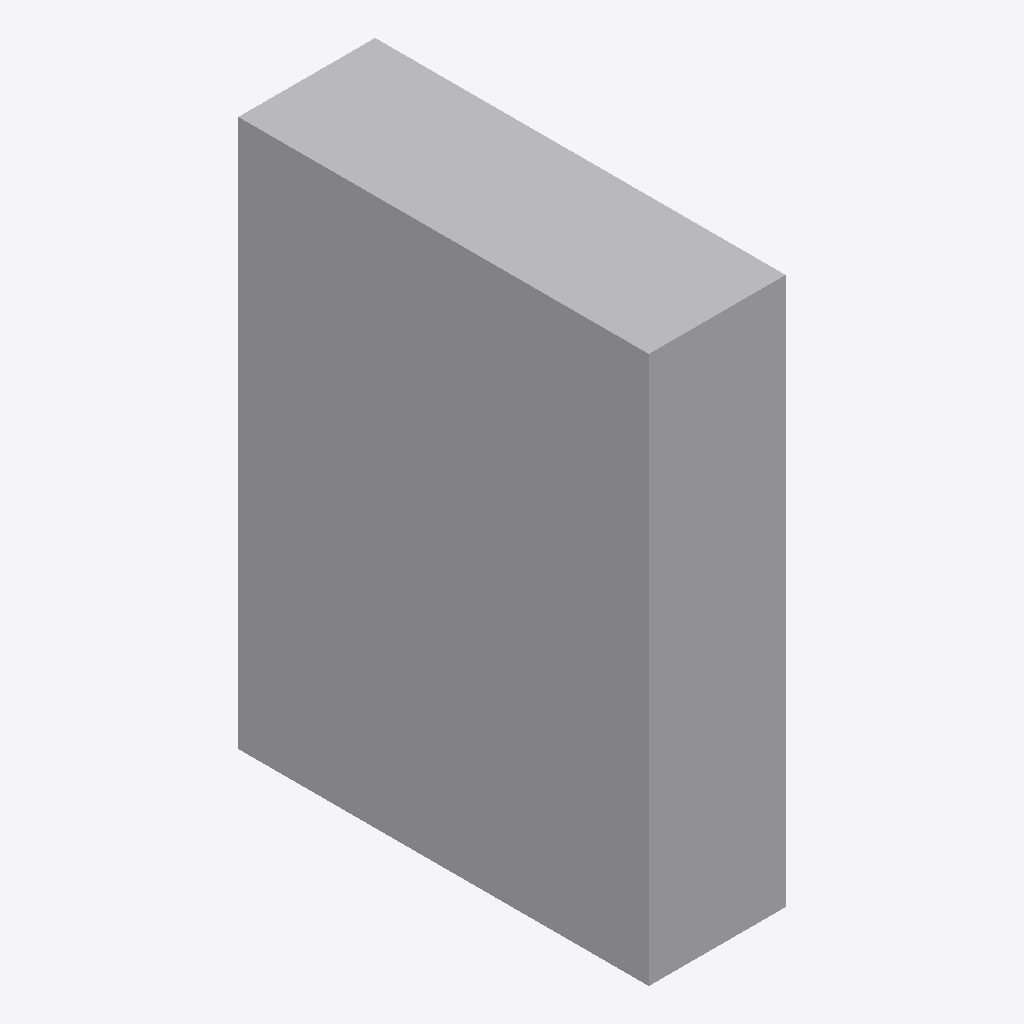
Isometric view of an IFC building model (IFC-SPF (STEP), schema IFC4, length unit metre), seen from the south-west, elements coloured by IFC class: 1 other element (light grey).
Extent 1.0 m × 3.0 m × 4.0 m (x, y, z). Elements (1): 1 IfcBuildingElementProxy.

HEADER;
FILE_DESCRIPTION(('ViewDefinition [CoordinationView]'),'2;1');
FILE_NAME('','2026-09-11T00:00:00',(''),(''),'IfcOpenShell 0.8.5-1c5b825','IfcOpenShell 0.8.5-1c5b825','');
FILE_SCHEMA(('IFC4'));
ENDSEC;
DATA;
#12=IFCPROJECT('0000000000000000000001',#5,'Audit',$,$,$,$,(#8),#11);
#29=IFCBUILDINGELEMENTPROXY('0000000000000000000002',#5,'Audit',$,$,#28,#25,$,$);
ENDSEC;
